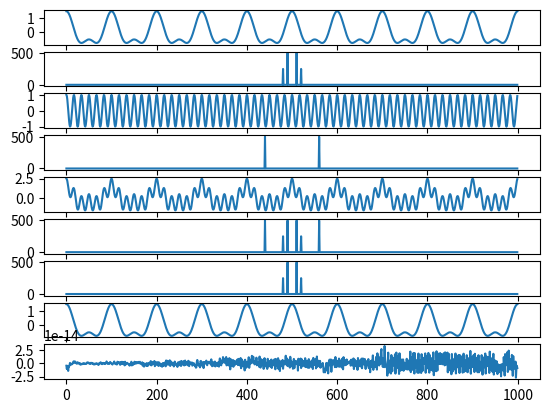

Here is the Python script that generated this plot:

from math import *
from scipy import signal
import numpy as np
import matplotlib.pyplot as plt

t	=	np.arange(0.0,1.0,0.001)

x1	=	np.cos(2*np.pi*10*t)
x2	=	0.5*np.cos(2*np.pi*20*t)
n	=	np.cos(2*np.pi*60*t)
pwm	=	0.5*signal.square(-15*np.pi*t)+0.5


x	=	x1	+	x2
y	=	x	+	n

sp	=	np.fft.fft(x)
spS	=	np.fft.fftshift(sp)
sn	=	np.fft.fft(n)
snS	=	np.fft.fftshift(sn)
sy	=	np.fft.fft(y)
syS	=	np.fft.fftshift(sy)

filtro	=	syS*pwm

xOrg	=	np.fft.ifftshift(filtro)
quase	=	np.fft.ifft(xOrg)
final	=	quase - x

print(syS.real)

plt.subplot(9,1,1)
plt.plot(x)
plt.subplot(9,1,2)
plt.plot(spS)
plt.subplot(9,1,3)
plt.plot(n)
plt.subplot(9,1,4)
plt.plot(snS)
plt.subplot(9,1,5)
plt.plot(y)
plt.subplot(9,1,6)
plt.plot(syS)
plt.subplot(9,1,7)
plt.plot(filtro)
plt.subplot(9,1,8)
plt.plot(quase)
plt.subplot(9,1,9)
plt.plot(final)
plt.show()

